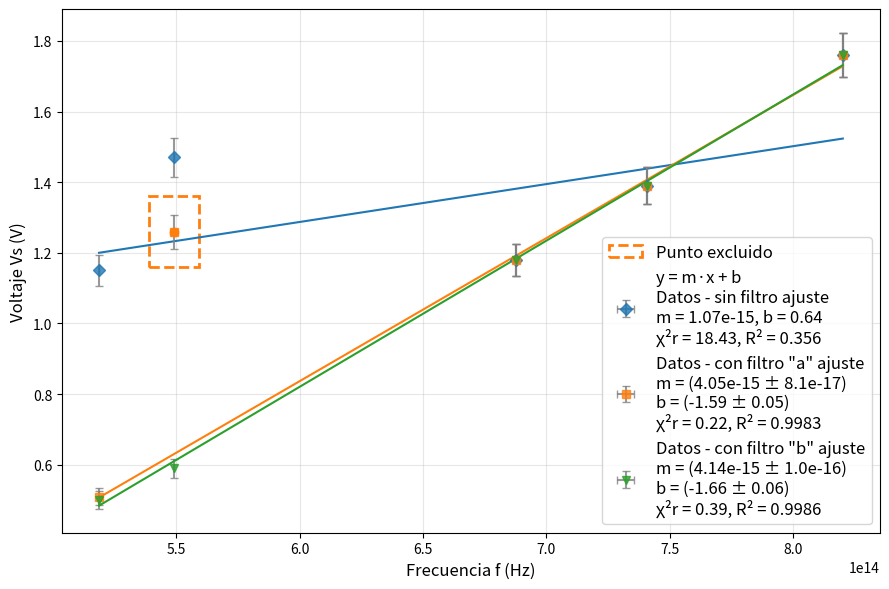

Here is the Python script that generated this plot:
import numpy as np
import matplotlib.pyplot as plt
from scipy.odr import ODR, Model, RealData

# ----------------------------
# Ajuste lineal ODR
# ----------------------------
def fit_lineal(Vs, f, scale=1e14):
    Vs = np.array(Vs, dtype=float)
    f = np.array(f, dtype=float)

    # Errores
    errV = 0.03 * Vs + 0.01
    errF = np.full_like(f, 1e8, dtype=float)

    # Escalado
    f_scaled = f / scale
    errF_scaled = errF / scale

    # Modelo lineal
    def f_lineal(beta, x):
        m, b = beta
        return m * x + b

    modelo = Model(f_lineal)
    data = RealData(f_scaled, Vs, sx=errF_scaled, sy=errV)
    beta0 = [4.14e-15 * scale, 0.0]

    odr = ODR(data, modelo, beta0=beta0)
    out = odr.run()

    # Parámetros ajustados
    m_scaled, b = out.beta
    sm_scaled, sb = out.sd_beta
    m, sm = m_scaled / scale, sm_scaled / scale

    # --- Métricas ---
    y_pred = f_lineal(out.beta, f_scaled)
    chi2 = np.sum(((Vs - y_pred) / errV) ** 2)
    dof = len(Vs) - len(out.beta)
    chi2_red = chi2 / dof if dof > 0 else np.nan
    ss_res = np.sum((Vs - y_pred) ** 2)
    ss_tot = np.sum((Vs - np.mean(Vs)) ** 2)
    r2 = 1 - ss_res / ss_tot

    return m, sm, b, sb, chi2_red, r2


# ----------------------------
# Función para graficar las 3 series
# ----------------------------
def analisis_tres_series(f, sin_filtro, con_filtro, pasco, scale=1e14, label="", nombres_colores=None):
    datasets = {
        "Datos - sin filtro": sin_filtro,
        'Datos - con filtro "a"': con_filtro,
        'Datos - con filtro "b"': pasco
    }

    colores = ["tab:blue", "tab:orange", "tab:green"]
    marcadores = ["D", "s", "v"]       
    tamanios = [6, 6, 6]               

    plt.figure(figsize=(9, 6))

    resultados = {}
    funcion_label_agregada = False

    for (nombre, Vs), color, marker, msize in zip(datasets.items(), colores, marcadores, tamanios):
        f_plot, Vs_plot = f.copy(), Vs.copy()   # todos los puntos (para graficar)

        # --- EXCLUSIÓN SOLO EN ORDEN -2 y solo en "con filtro a" ---
        if label == "Orden -2" and nombre == 'Datos - con filtro "a"':
            mask = ~((np.isclose(Vs, 1.26)) & (np.isclose(f, 5.48996E+14)))
            f_fit, Vs_fit = f[mask], Vs[mask]
        else:
            f_fit, Vs_fit = f, Vs

        # Ajuste
        m, sm, b, sb, chi2_red, r2 = fit_lineal(Vs_fit, f_fit, scale=scale)
        resultados[nombre] = {"m": m, "sm": sm, "b": b, "sb": sb, "chi2_red": chi2_red, "R2": r2}

        # Etiquetas
        if not funcion_label_agregada:
            label_ajuste = f"y = m·x + b"
            funcion_label_agregada = True
        else:
            label_ajuste = None

        # Dibujar puntos con error
        errV = 0.03 * np.array(Vs_plot) + 0.01
        errF = np.full_like(f_plot, 1e8)
        plt.errorbar(f_plot, Vs_plot, yerr=errV, xerr=errF,
                     fmt=marker, markersize=msize,
                     ecolor="gray", capsize=3,
                     label=(f"{nombre} ajuste\n"
                            f"m = ({m:.2e} ± {sm:.1e})\n"
                            f"b = ({b:.2f} ± {sb:.2f})\n"
                            f"χ²r = {chi2_red:.2f}, R² = {r2:.4f}" if label_ajuste is None
                            else f"{label_ajuste}\n{nombre} ajuste\nm = {m:.2e}, b = {b:.2f}\nχ²r = {chi2_red:.2f}, R² = {r2:.3f}")
                     , alpha=0.8, color=color)

        # Dibujar ajuste
        f_line = np.linspace(min(f), max(f), 200)
        plt.plot(f_line, m*f_line + b, color=color)

        # Si es el punto excluido, marcarlo con recuadro punteado en naranja
        if label == "Orden -2" and nombre == 'Datos - con filtro "a"':
            excluded_x, excluded_y = 5.48996E+14, 1.26
            plt.scatter([excluded_x], [excluded_y], color=color, zorder=5)
            plt.gca().add_patch(
                plt.Rectangle((excluded_x-0.1e14, excluded_y-0.1),
                              0.2e14, 0.2,
                              fill=False, edgecolor=color, linestyle="--", linewidth=2,
                              label="Punto excluido")
            )

    # Decoración
    plt.title('', fontsize=14)
    plt.xlabel("Frecuencia f (Hz)", fontsize=12)
    plt.ylabel("Voltaje Vs (V)", fontsize=12)
    plt.grid(True, alpha=0.3)
    plt.legend(fontsize=12, loc="best")
    plt.tight_layout()
    plt.show()

    return resultados


# ----------------------------
# Ejemplo de uso en Orden -2
# ----------------------------
data_ordenm2 = np.array([
    [8.20264E+14, 1.76, 1.76, 1.76],
    [7.40858E+14, 1.39, 1.39, 1.39],
    [6.87858E+14, 1.18, 1.18, 1.18],
    [5.48996E+14, 1.47, 1.26, 0.59],  
    [5.18672E+14, 1.15, 0.51, 0.50]
])
frecuencias_m2  = data_ordenm2[:, 0]
sin_filtro_m2   = data_ordenm2[:, 1]
con_filtro_m2   = data_ordenm2[:, 2]
filtro_pasco_m2 = data_ordenm2[:, 3]

resultados_ordenm2 = analisis_tres_series(frecuencias_m2, sin_filtro_m2, con_filtro_m2, filtro_pasco_m2, label="Orden -2")
